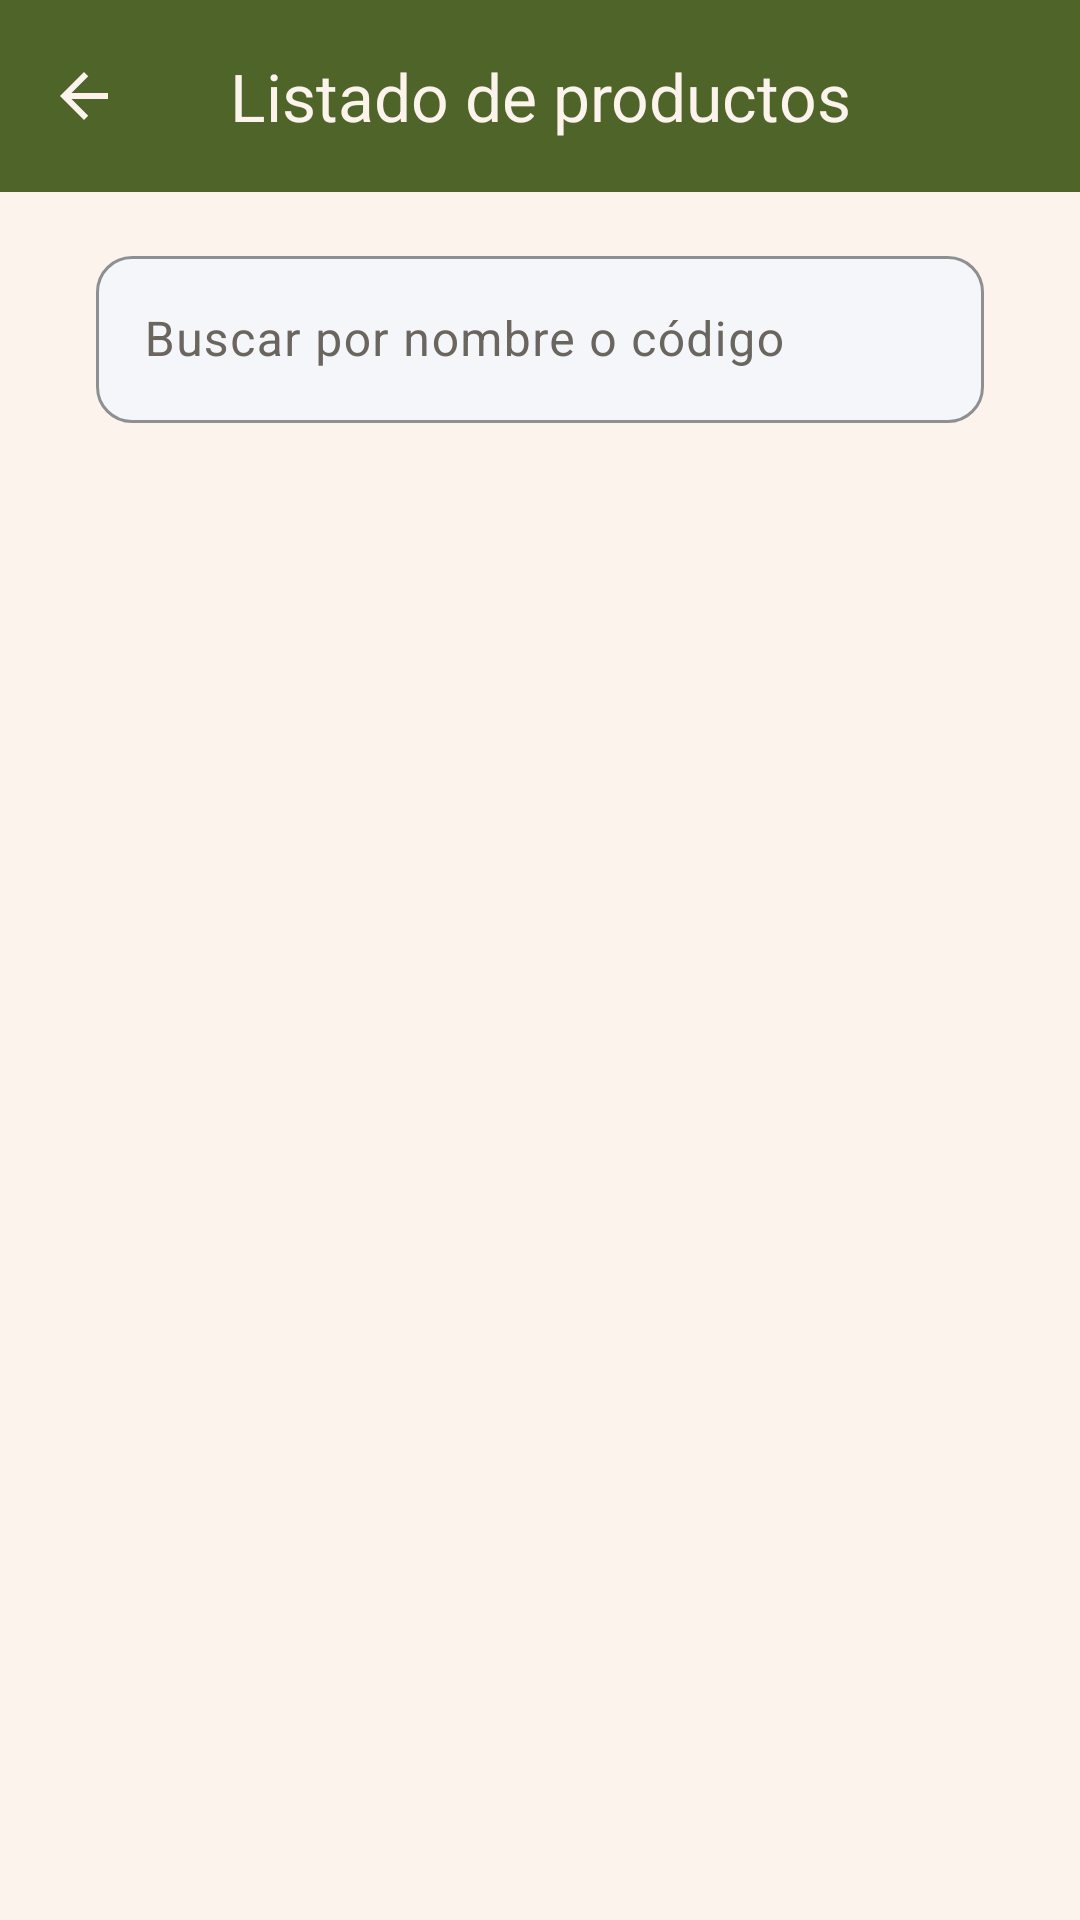

The Android layout XML behind this screen, and the referenced resources:
<!-- AndroidManifest.xml: application theme Theme.TodoStock -->
<!-- res/layout/activity_productos.xml -->
<?xml version="1.0" encoding="utf-8"?>
<LinearLayout xmlns:android="http://schemas.android.com/apk/res/android"
    xmlns:app="http://schemas.android.com/apk/res-auto"
    xmlns:tools="http://schemas.android.com/tools"
    android:layout_width="match_parent"
    android:layout_height="match_parent"
    android:orientation="vertical"
    android:background="@color/color_fondo">

    <com.google.android.material.appbar.MaterialToolbar
        android:id="@+id/toolbarProductos"
        android:layout_width="match_parent"
        android:layout_height="?attr/actionBarSize"
        android:background="@color/color_botones"
        app:navigationIcon="@drawable/flecha_atras"
        app:title="@string/productos_titulo"
        app:titleCentered="true"
        app:titleTextColor="@color/color_fondo" />

    
    <com.google.android.material.textfield.TextInputLayout
        android:id="@+id/tilBuscar"
        style="@style/CampoRegistro"
        android:layout_width="match_parent"
        android:layout_height="wrap_content"
        android:layout_marginHorizontal="32dp"
        android:layout_marginTop="16dp"
        android:layout_marginBottom="8dp"
        android:hint="@string/productos_hint_buscar"
        app:endIconMode="clear_text">
        <com.google.android.material.textfield.TextInputEditText
            android:id="@+id/etBuscar"
            android:layout_width="match_parent"
            android:layout_height="wrap_content"
            android:imeOptions="actionSearch"
            android:inputType="text"
            android:maxLines="1"
            android:textColor="@color/color_texto" />
    </com.google.android.material.textfield.TextInputLayout>

    
    <FrameLayout
        android:layout_width="match_parent"
        android:layout_height="0dp"
        android:layout_weight="1">

        
        <androidx.recyclerview.widget.RecyclerView
            android:id="@+id/rvProductos"
            android:layout_width="match_parent"
            android:layout_height="match_parent"
            android:paddingHorizontal="24dp"
            android:paddingVertical="8dp"
            android:clipToPadding="false"
            tools:listitem="@layout/item_producto" />

        <ProgressBar
            android:id="@+id/pbProductos"
            android:layout_width="wrap_content"
            android:layout_height="wrap_content"
            android:layout_gravity="center"
            android:contentDescription="@string/productos_cargando"
            android:visibility="gone" />

        <LinearLayout
            android:id="@+id/llMensajeProductos"
            android:layout_width="match_parent"
            android:layout_height="match_parent"
            android:gravity="center"
            android:orientation="vertical"
            android:padding="24dp"
            android:visibility="gone">

            <TextView
                android:id="@+id/tvMensajeProductos"
                android:layout_width="match_parent"
                android:layout_height="wrap_content"
                android:accessibilityLiveRegion="polite"
                android:gravity="center"
                android:textColor="@color/color_texto"
                android:textSize="16sp" />

            <com.google.android.material.button.MaterialButton
                android:id="@+id/btnReintentarProductos"
                android:layout_width="wrap_content"
                android:layout_height="wrap_content"
                android:layout_marginTop="16dp"
                android:text="@string/productos_reintentar" />
        </LinearLayout>
    </FrameLayout>

</LinearLayout>
<!-- res/layout/item_producto.xml (included above) -->
<?xml version="1.0" encoding="utf-8"?>
<androidx.cardview.widget.CardView xmlns:android="http://schemas.android.com/apk/res/android"
    xmlns:app="http://schemas.android.com/apk/res-auto"
    android:layout_width="match_parent"
    android:layout_height="wrap_content"
    android:layout_margin="8dp"
    app:cardCornerRadius="8dp"
    app:cardElevation="3dp"
    app:cardBackgroundColor="@color/gris_fondo_input">

    <LinearLayout
        android:layout_width="match_parent"
        android:layout_height="wrap_content"
        android:orientation="vertical"
        android:padding="16dp">

        <LinearLayout
            android:layout_width="match_parent"
            android:layout_height="wrap_content"
            android:orientation="horizontal"
            android:gravity="center_vertical">

            
            <TextView
                android:id="@+id/tvProdInicial"
                android:layout_width="wrap_content"
                android:layout_height="wrap_content"
                android:minWidth="48dp"
                android:minHeight="48dp"
                android:padding="4dp"
                android:gravity="center"
                android:background="@drawable/bg_avatar_producto"
                android:importantForAccessibility="no"
                android:text="P"
                android:textColor="@color/white"
                android:textSize="20sp"
                android:textStyle="bold" />

            <LinearLayout
                android:layout_width="0dp"
                android:layout_height="wrap_content"
                android:layout_weight="1"
                android:layout_marginStart="16dp"
                android:orientation="vertical">

                <TextView
                    android:id="@+id/tvProdNombre"
                    android:layout_width="wrap_content"
                    android:layout_height="wrap_content"
                    android:text="Nombre del producto"
                    android:textColor="@color/color_texto"
                    android:textSize="16sp"
                    android:textStyle="bold" />

                <TextView
                    android:id="@+id/tvProdCategoria"
                    android:layout_width="wrap_content"
                    android:layout_height="wrap_content"
                    android:layout_marginTop="2dp"
                    android:text="Categoría"
                    android:textColor="@color/texto_tenue"
                    android:textSize="12sp" />

                <TextView
                    android:id="@+id/tvProdCodigo"
                    android:layout_width="wrap_content"
                    android:layout_height="wrap_content"
                    android:layout_marginTop="2dp"
                    android:text="Código: PRD-001"
                    android:textColor="@color/texto_tenue"
                    android:textSize="13sp" />
            </LinearLayout>

            <LinearLayout
                android:layout_width="wrap_content"
                android:layout_height="wrap_content"
                android:layout_marginStart="8dp"
                android:orientation="vertical"
                android:gravity="end">

                <TextView
                    android:id="@+id/tvProdPrecio"
                    android:layout_width="wrap_content"
                    android:layout_height="wrap_content"
                    android:text="$ 0,00"
                    android:textColor="@color/color_texto"
                    android:textSize="16sp"
                    android:textStyle="bold" />

                <TextView
                    android:id="@+id/tvProdInactivo"
                    android:layout_width="wrap_content"
                    android:layout_height="wrap_content"
                    android:layout_marginTop="2dp"
                    android:text="@string/productos_inactivo"
                    android:textColor="@color/color_errores"
                    android:textSize="12sp"
                    android:textStyle="bold"
                    android:visibility="gone" />
            </LinearLayout>
        </LinearLayout>

        
        <LinearLayout
            android:layout_width="match_parent"
            android:layout_height="wrap_content"
            android:layout_marginTop="8dp"
            android:orientation="horizontal"
            android:gravity="end">

            <com.google.android.material.button.MaterialButton
                android:id="@+id/btnProdEditar"
                style="@style/Widget.Material3.Button.TextButton"
                android:layout_width="wrap_content"
                android:layout_height="wrap_content"
                android:text="@string/productos_btn_editar"
                android:textColor="@color/color_botones" />

            <com.google.android.material.button.MaterialButton
                android:id="@+id/btnProdBaja"
                style="@style/Widget.Material3.Button.TextButton"
                android:layout_width="wrap_content"
                android:layout_height="wrap_content"
                android:text="@string/productos_btn_baja"
                android:textColor="@color/color_errores" />

            <com.google.android.material.button.MaterialButton
                android:id="@+id/btnProdReactivar"
                style="@style/Widget.Material3.Button.TextButton"
                android:layout_width="wrap_content"
                android:layout_height="wrap_content"
                android:text="@string/productos_btn_reactivar"
                android:textColor="@color/color_botones"
                android:visibility="gone" />
        </LinearLayout>

    </LinearLayout>

</androidx.cardview.widget.CardView>
<!-- resources referenced by this layout -->
<resources>
  <color name="color_botones">#4F6429</color>
  <color name="color_errores">#AC0D0D</color>
  <color name="color_fondo">#FBF3EC</color>
  <color name="color_texto">#211C13</color>
  <color name="gris_fondo_input">#F4F6F9</color>
  <color name="texto_tenue">#6B6560</color>
  <color name="white">#ECE7E4</color>
  <!-- drawable bg_avatar_producto (drawable) -->
  <?xml version="1.0" encoding="utf-8"?>
  <shape xmlns:android="http://schemas.android.com/apk/res/android"
      android:shape="oval">
      <solid android:color="@color/white" />
  </shape>
  <!-- drawable flecha_atras (drawable) -->
  <vector android:autoMirrored="true" android:height="24dp"
      android:tint="#FBF3EC" android:viewportHeight="24"
      android:viewportWidth="24" android:width="24dp" xmlns:android="http://schemas.android.com/apk/res/android">
      <path android:fillColor="@android:color/white" android:pathData="M20,11H7.83l5.59,-5.59L12,4l-8,8 8,8 1.41,-1.41L7.83,13H20v-2z"/>
  </vector>
  <string name="productos_btn_baja">Dar de baja</string>
  <string name="productos_btn_editar">Editar</string>
  <string name="productos_btn_reactivar">Reactivar</string>
  <string name="productos_cargando">Cargando productos</string>
  <string name="productos_hint_buscar">Buscar por nombre o código</string>
  <string name="productos_inactivo">INACTIVO</string>
  <string name="productos_reintentar">Reintentar</string>
  <string name="productos_titulo">Listado de productos</string>
  <style name="CampoRegistro" parent="Widget.Material3.TextInputLayout.OutlinedBox">
          <item name="boxBackgroundColor">@color/gris_fondo_input</item>
          <item name="boxCornerRadiusTopStart">12dp</item>
          <item name="boxCornerRadiusTopEnd">12dp</item>
          <item name="boxCornerRadiusBottomStart">12dp</item>
          <item name="boxCornerRadiusBottomEnd">12dp</item>
          <item name="boxStrokeColor">@color/color_botones</item>
          <item name="hintTextColor">@color/color_botones</item>
          
          <item name="android:textColorHint">@color/texto_tenue</item>
          
          <item name="boxStrokeErrorColor">@color/color_errores</item>
          <item name="errorTextColor">@color/color_errores</item>
      </style>
  <style name="Theme.TodoStock" parent="Base.Theme.TodoStock">
          <item name="colorPrimary">@color/color_botones</item>
          <item name="colorOnPrimary">@color/white</item>
          <item name="colorPrimaryContainer">@color/gris_fondo_input</item>
          <item name="colorOnPrimaryContainer">@color/color_texto</item>
          <item name="colorSecondary">@color/color_detalles</item>
          <item name="colorOnSecondary">@color/white</item>
          <item name="colorError">@color/color_errores</item>
          <item name="colorOnError">@color/white</item>
          <item name="colorOnSurface">@color/color_texto</item>
          <item name="colorOnSurfaceVariant">@color/texto_tenue</item>
          <item name="android:textColorHint">@color/texto_tenue</item>
          <item name="android:windowBackground">@color/color_fondo</item>
          <item name="android:forceDarkAllowed" tools:targetApi="q">false</item>
      </style>
  <style name="Base.Theme.TodoStock" parent="Theme.Material3.Light.NoActionBar" />
  <color name="color_detalles">#976E46</color>
</resources>
